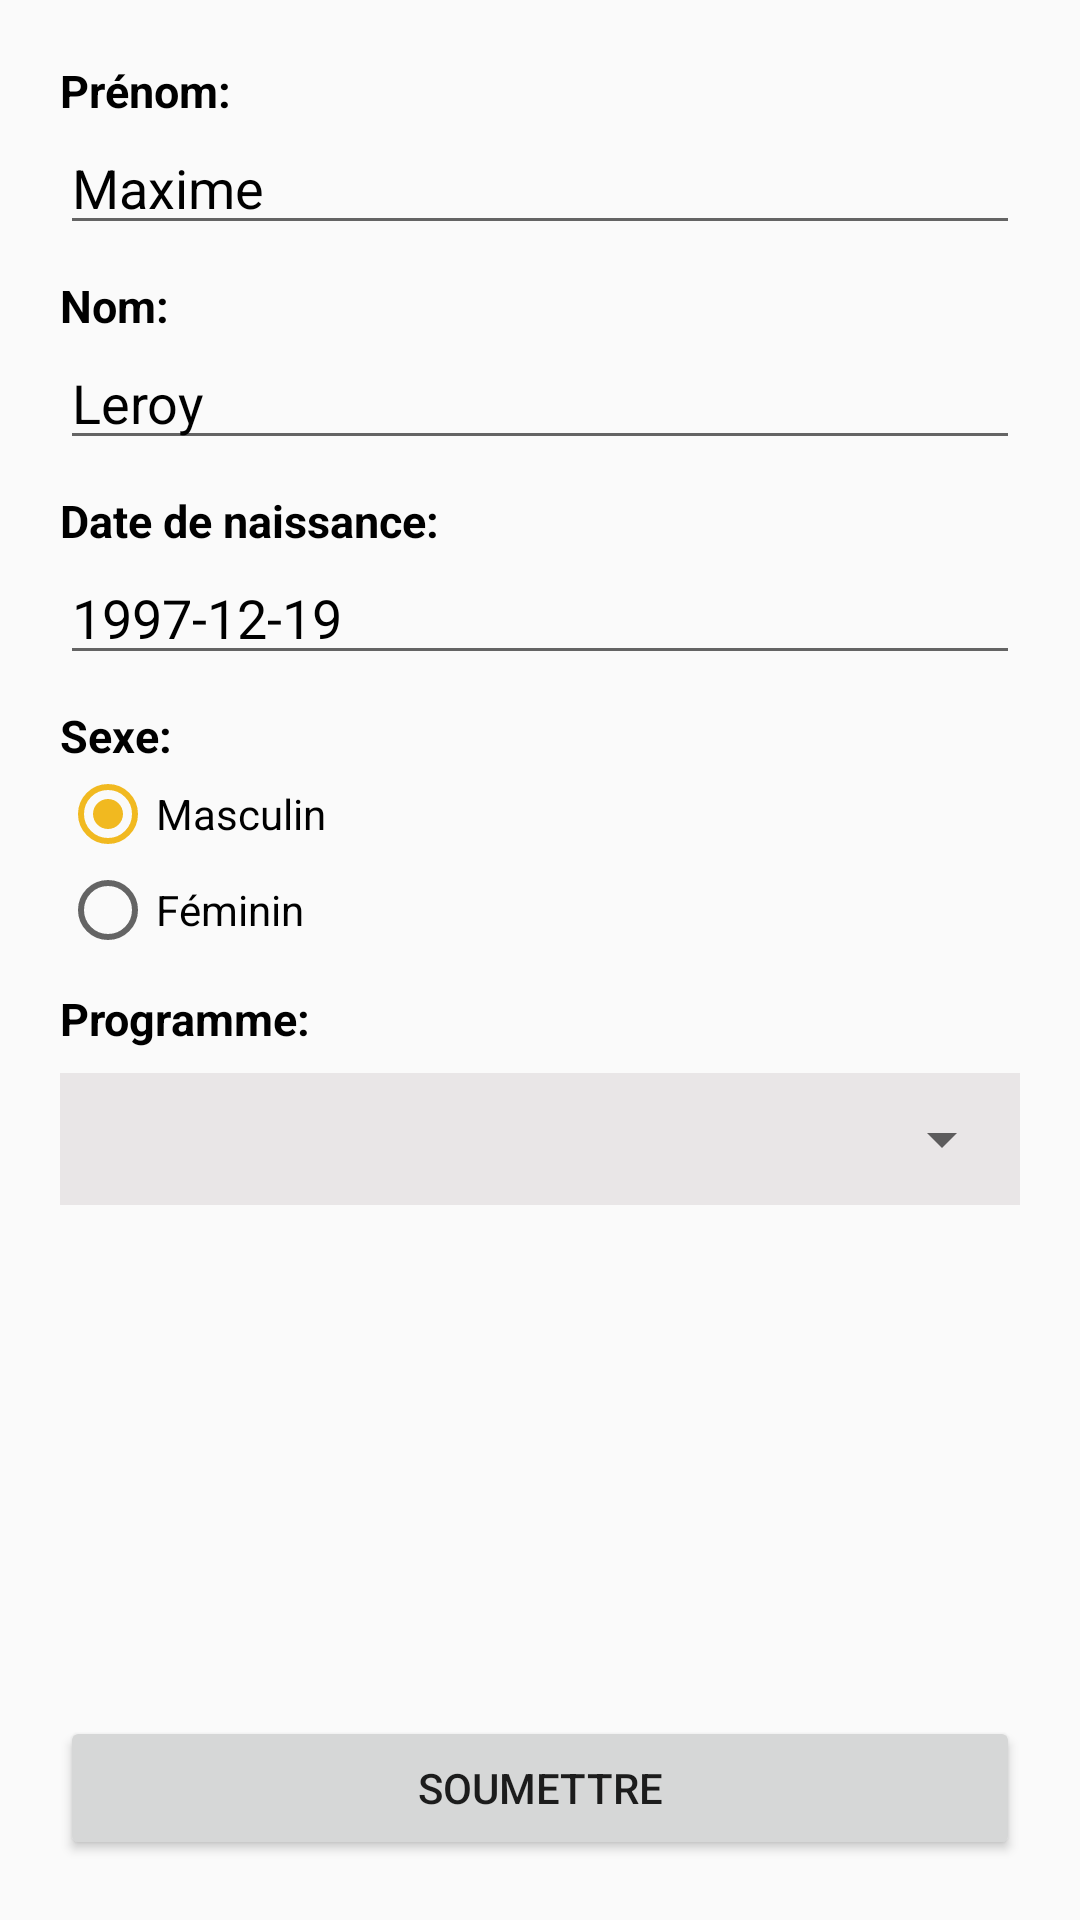

Android layout source for this screen:
<!-- AndroidManifest.xml: application theme AppTheme -->
<!-- res/layout/fragment_user_form.xml -->
<?xml version="1.0" encoding="utf-8"?>
<FrameLayout xmlns:android="http://schemas.android.com/apk/res/android"
    xmlns:tools="http://schemas.android.com/tools"
    android:layout_width="match_parent"
    android:layout_height="match_parent"
    android:padding="20dp"
    tools:context=".UserFormFragment">

    <ScrollView
        android:layout_width="match_parent"
        android:layout_height="match_parent"
        android:layout_marginBottom="70dp"
        tools:ignore="UselessParent">
        <LinearLayout
            android:layout_width="fill_parent"
            android:orientation="vertical"
            android:layout_height="wrap_content">

            <TextView
                android:textSize="15sp"
                android:textStyle="bold"
                android:textColor="@color/colorPrimaryBlack"
                android:layout_width="wrap_content"
                android:layout_height="wrap_content"
                android:text="@string/firstname_field"/>

            <EditText
                android:id="@+id/firstname_input"
                android:maxLength="20"
                android:textColor="@color/colorPrimaryBlack"
                android:layout_width="match_parent"
                android:layout_height="wrap_content"
                android:text="@string/firstname_developer" />

            <TextView
                android:textSize="15sp"
                android:paddingTop="10dp"
                android:textStyle="bold"
                android:textColor="@color/colorPrimaryBlack"
                android:layout_width="wrap_content"
                android:layout_height="wrap_content"
                android:text="@string/lastname_field"/>

            <EditText
                android:id="@+id/lastname_input"
                android:maxLength="20"
                android:textColor="@color/colorPrimaryBlack"
                android:layout_width="match_parent"
                android:layout_height="wrap_content"
                android:text="@string/lastname_developer" />

            <TextView
                android:textSize="15sp"
                android:paddingTop="10dp"
                android:textStyle="bold"
                android:textColor="@color/colorPrimaryBlack"
                android:layout_width="wrap_content"
                android:layout_height="wrap_content"
                android:text="@string/birthdate_field"/>

            <EditText
                android:id="@+id/birthdate_input"
                android:maxLength="10"
                android:textColor="@color/colorPrimaryBlack"
                android:layout_width="match_parent"
                android:layout_height="wrap_content"
                android:text="@string/birthdate_developer" />

            <TextView
                android:textSize="15sp"
                android:paddingTop="10dp"
                android:textStyle="bold"
                android:textColor="@color/colorPrimaryBlack"
                android:layout_width="wrap_content"
                android:layout_height="wrap_content"
                android:text="@string/sex_field"/>

            <RadioGroup
                android:id="@+id/sex_radiogroup"
                android:layout_width="wrap_content"
                android:layout_height="wrap_content">
                <RadioButton
                    android:id="@+id/sex_male_radio_button"
                    android:textColor="@color/colorPrimaryBlack"
                    android:text="@string/sex_male_field"
                    android:layout_width="wrap_content"
                    android:layout_height="wrap_content"
                    android:checked="true" />
                <RadioButton
                    android:id="@+id/sex_female_radio_button"
                    android:textColor="@color/colorPrimaryBlack"
                    android:text="@string/sex_female_field"
                    android:layout_width="wrap_content"
                    android:layout_height="wrap_content" />
            </RadioGroup>

            <TextView
                android:textSize="15sp"
                android:paddingTop="10dp"
                android:textStyle="bold"
                android:textColor="@color/colorPrimaryBlack"
                android:layout_width="wrap_content"
                android:layout_height="wrap_content"
                android:text="@string/program_field"/>

            <RelativeLayout
                android:layout_width="match_parent"
                android:layout_height="wrap_content"
                android:layout_marginTop="8dp"
                android:padding="2dp"
                android:background="@color/colorPrimaryLightGrey">
                <Spinner
                    android:id="@+id/program_choice_spinner"
                    android:layout_width="match_parent"
                    android:layout_height="40dp"
                    android:popupBackground="@color/colorPrimaryLightGrey" />
            </RelativeLayout>
        </LinearLayout>
    </ScrollView>
    <Button
        android:id="@+id/submit_button"
        android:layout_width="match_parent"
        android:layout_height="wrap_content"
        android:layout_gravity="bottom"
        android:text="@string/submit_field" />
</FrameLayout>
<!-- resources referenced by this layout -->
<resources>
  <color name="colorPrimaryBlack">#FF000000</color>
  <color name="colorPrimaryLightGrey">#E9E6E7</color>
  <string name="birthdate_developer">1997-12-19</string>
  <string name="birthdate_field">Date de naissance:</string>
  <string name="firstname_developer">Maxime</string>
  <string name="firstname_field">Prénom:</string>
  <string name="lastname_developer">Leroy</string>
  <string name="lastname_field">Nom:</string>
  <string name="program_field">Programme:</string>
  <string name="sex_female_field">Féminin</string>
  <string name="sex_field">Sexe:</string>
  <string name="sex_male_field">Masculin</string>
  <string name="submit_field">Soumettre</string>
  <style name="AppTheme" parent="Theme.AppCompat.Light.DarkActionBar">
          
          <item name="colorPrimary">@color/colorPrimary</item>
          <item name="colorPrimaryDark">@color/colorPrimaryDark</item>
          <item name="colorAccent">@color/colorPrimaryYellow</item>
      </style>
  <color name="colorPrimary">#008577</color>
  <color name="colorPrimaryDark">#00574B</color>
  <color name="colorPrimaryYellow">#F1B920</color>
</resources>
